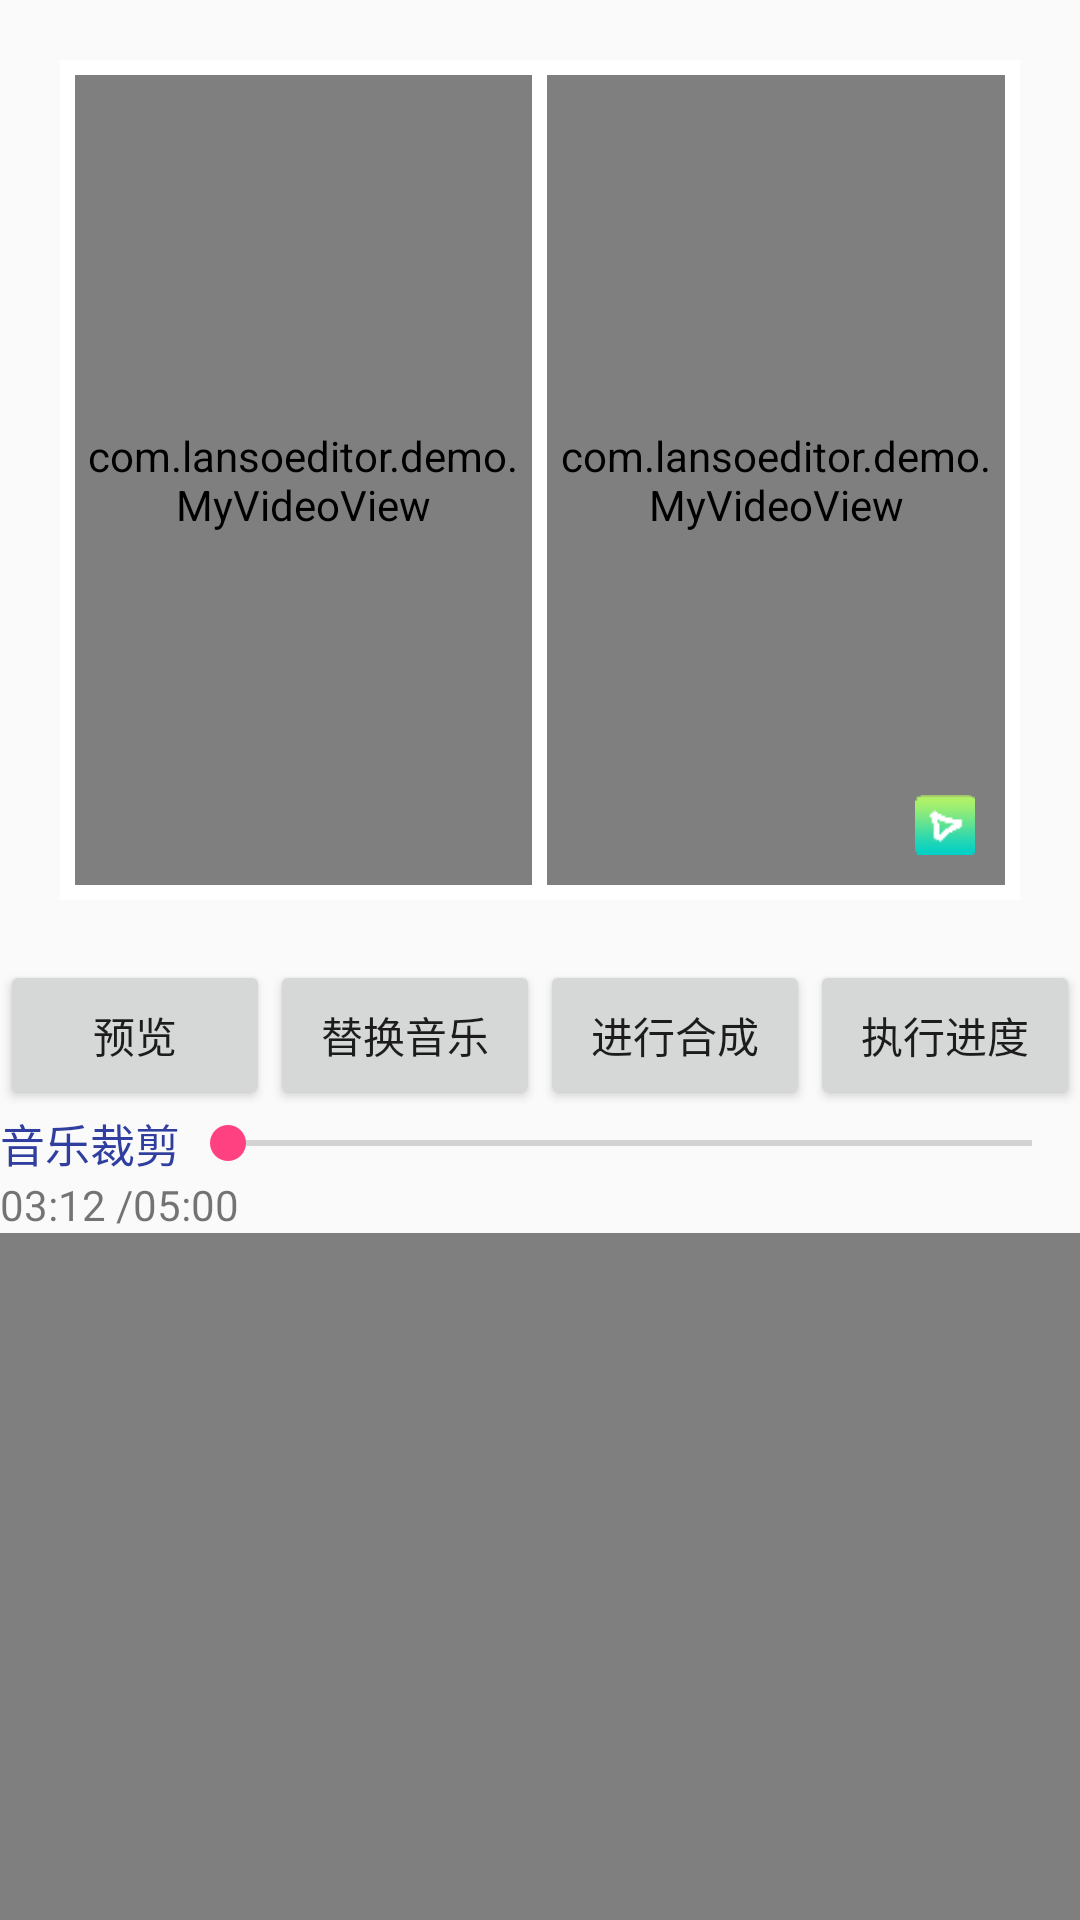

The Android layout XML behind this screen, and the referenced resources:
<!-- AndroidManifest.xml: application theme AppTheme -->
<!-- res/layout/activity_ppp.xml -->
<?xml version="1.0" encoding="utf-8"?>
<LinearLayout xmlns:android="http://schemas.android.com/apk/res/android"
    android:layout_width="match_parent"
    android:layout_height="match_parent"
    android:orientation="vertical">

    <LinearLayout
        android:layout_width="match_parent"
        android:layout_height="280dp"
        android:background="@android:color/white"
        android:layout_margin="20dp"
        android:padding="5dp">

        <RelativeLayout
            android:layout_width="0dp"
            android:layout_height="match_parent"
            android:layout_weight="1">

            <com.lansoeditor.demo.MyVideoView
                android:id="@+id/videoview1"
                android:layout_width="match_parent"
                android:layout_height="match_parent"
                />

            <ImageView
                android:id="@+id/iv_preview1"
                android:layout_width="match_parent"
                android:layout_height="match_parent"
                android:scaleType="fitXY"
                />
        </RelativeLayout>



        <View
            android:layout_width="5dp"
            android:layout_height="match_parent" />

        <RelativeLayout
            android:layout_width="0dp"
            android:layout_height="match_parent"
            android:layout_weight="1">

            <com.lansoeditor.demo.MyVideoView
                android:id="@+id/videoview2"
                android:layout_width="match_parent"
                android:layout_height="match_parent"
                />

            <ImageView
                android:id="@+id/iv_preview2"
                android:layout_width="match_parent"
                android:layout_height="match_parent"
                android:scaleType="fitXY"
                />

            <ImageView
                android:layout_width="20dp"
                android:layout_height="20dp"
                android:src="@mipmap/ic_logo"
                android:layout_alignParentRight="true"
                android:layout_alignParentBottom="true"
                android:layout_margin="10dp"
                android:scaleType="fitXY"
                />
        </RelativeLayout>

    </LinearLayout>

    <LinearLayout
        android:layout_width="match_parent"
        android:layout_height="50dp"
        android:orientation="horizontal">

        <Button
            android:layout_width="0dp"
            android:layout_height="match_parent"
            android:layout_weight="1"
            android:text="预览"
            android:onClick="onPreviewVideo"
            />

        <Button
            android:layout_width="0dp"
            android:layout_height="match_parent"
            android:layout_weight="1"
            android:text="替换音乐"
            android:onClick="onReplaceAudio"
            />

        <Button
            android:layout_width="0dp"
            android:layout_height="match_parent"
            android:layout_weight="1"
            android:text="进行合成"
            android:onClick="onMixVideo"
            />

        <Button
            android:layout_width="0dp"
            android:layout_height="match_parent"
            android:layout_weight="1"
            android:text="执行进度"
            android:onClick="onProgress"
            />

    </LinearLayout>

    <LinearLayout
        android:layout_width="match_parent"
        android:layout_height="wrap_content"
        android:orientation="horizontal"
        android:gravity="center_vertical"
        >

        <TextView
            android:layout_width="wrap_content"
            android:layout_height="wrap_content"
            android:text="音乐裁剪"
            android:textSize="15sp"
            android:textColor="@color/colorPrimaryDark"
            />

        <SeekBar
            android:id="@+id/seek_bar"
            android:layout_width="match_parent"
            android:layout_height="wrap_content"
            />


    </LinearLayout>

    <TextView
        android:id="@+id/tv_audio_length"
        android:text="03:12 /05:00"
        android:layout_width="wrap_content"
        android:layout_height="wrap_content" />

    <VideoView
        android:id="@+id/video_view3"
        android:layout_width="match_parent"
        android:layout_height="wrap_content" />

</LinearLayout>
<!-- resources referenced by this layout -->
<resources>
  <color name="colorPrimaryDark">#303F9F</color>
  <!-- mipmap ic_logo: png bitmap (mipmap-xhdpi, 556 bytes) -->
  <style name="AppTheme" parent="Theme.AppCompat.Light.DarkActionBar">
          
          <item name="colorPrimary">@color/colorPrimary</item>
          <item name="colorPrimaryDark">@color/colorPrimaryDark</item>
          <item name="colorAccent">@color/colorAccent</item>
      </style>
  <color name="colorPrimary">#3F51B5</color>
  <color name="colorAccent">#FF4081</color>
</resources>
